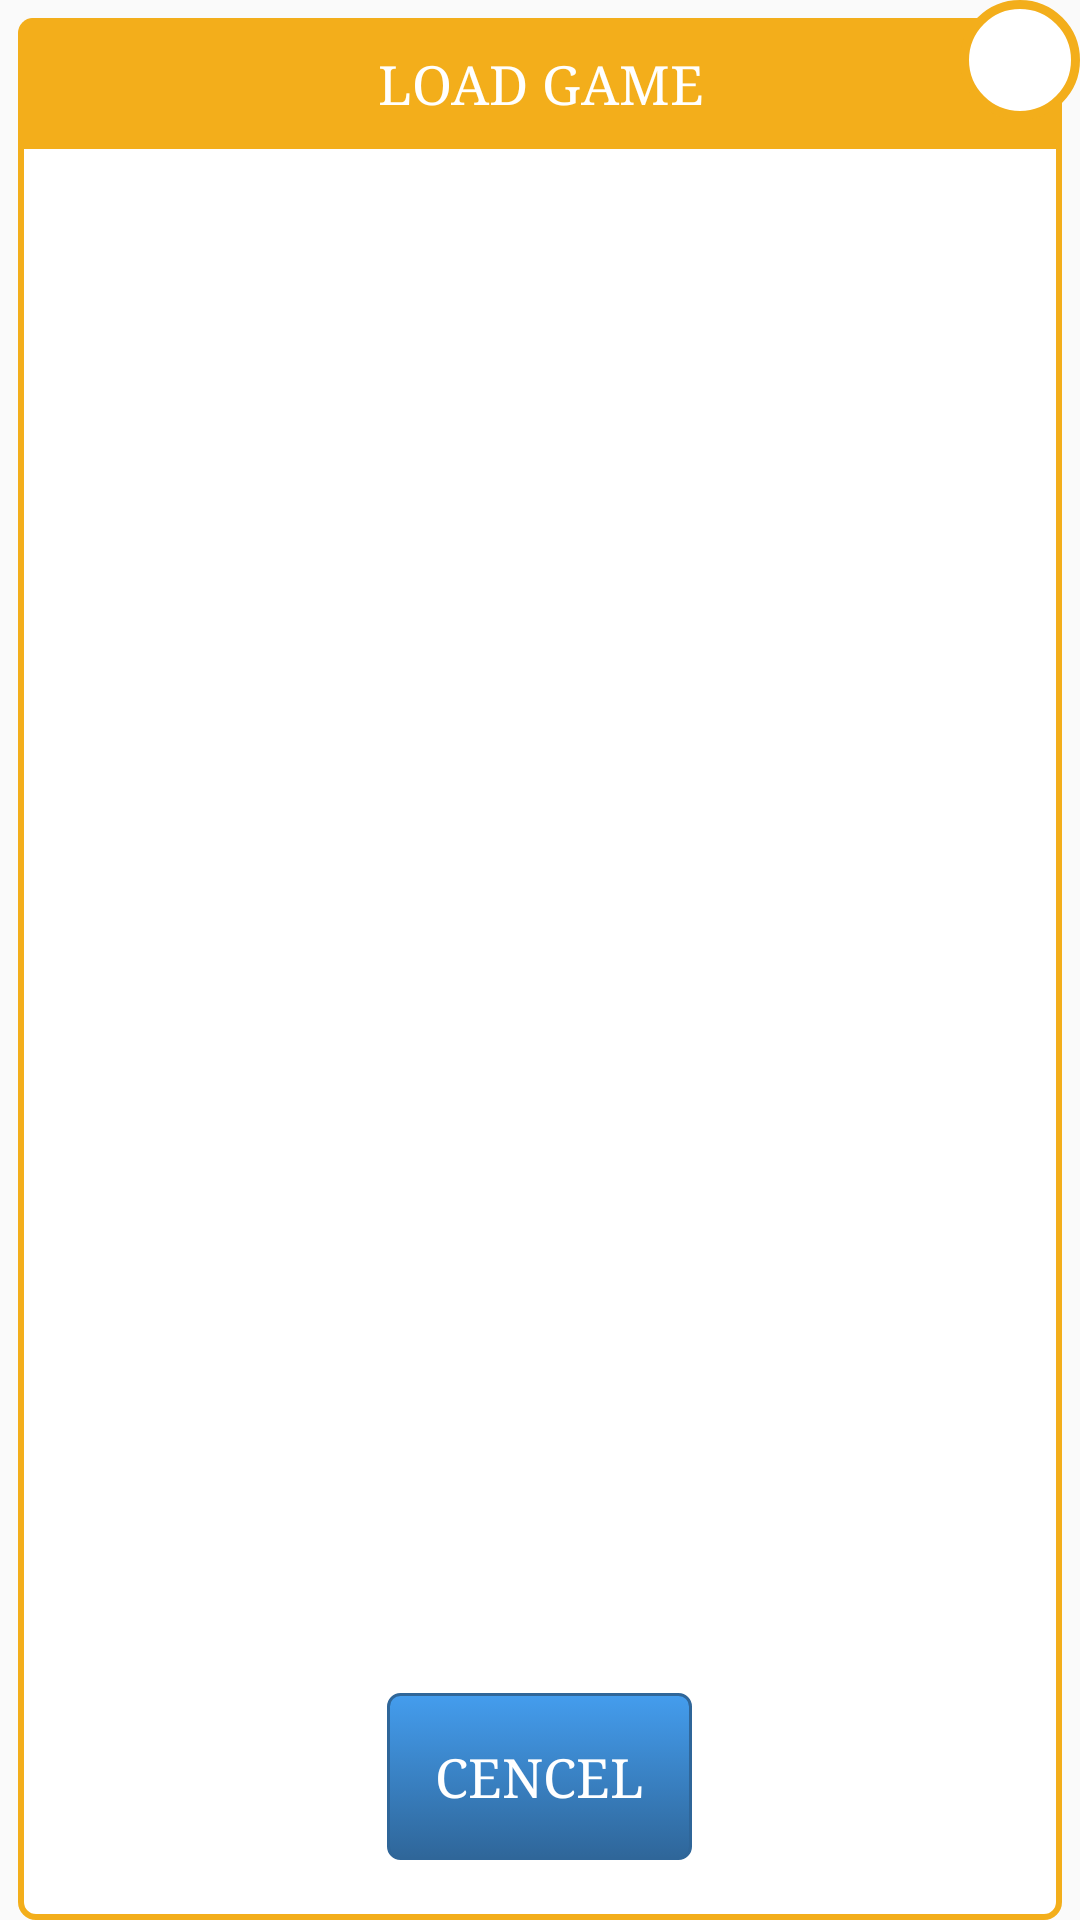

The Android layout XML behind this screen, and the referenced resources:
<!-- AndroidManifest.xml: application theme AppTheme.NoActionBar -->
<!-- res/layout/fragment_saved_games.xml -->
<?xml version="1.0" encoding="utf-8"?>
<RelativeLayout xmlns:android="http://schemas.android.com/apk/res/android"
    android:layout_width="match_parent"
    android:layout_height="match_parent">


    <RelativeLayout

        android:layout_width="match_parent"
        android:layout_height="wrap_content"
        android:layout_alignParentTop="true"
        android:layout_marginLeft="6dp"
        android:layout_marginRight="6dp"
        android:layout_marginTop="6dp"
        android:background="@drawable/bg_dialog"
        android:gravity="center_horizontal"
        android:orientation="vertical"
        android:paddingBottom="20dp">


        <TextView
            android:id="@+id/title"
            android:layout_width="match_parent"
            android:layout_height="wrap_content"
            android:layout_alignParentTop="true"
            android:background="@drawable/bg_title"
            android:gravity="center_vertical|center_horizontal"
            android:padding="10dp"
            android:text="@string/load_game"
            android:textColor="@android:color/white"
            android:textSize="18sp"
            android:typeface="serif" />

        />


        <RelativeLayout
            android:layout_width="match_parent"
            android:layout_height="match_parent"
            android:layout_above="@+id/cencel_button"
            android:layout_below="@+id/title">

            <android.support.v7.widget.RecyclerView
                android:id="@+id/list"
                android:layout_width="match_parent"
                android:layout_height="match_parent" />

        </RelativeLayout>


        <Button
            android:id="@+id/cencel_button"
            android:layout_width="wrap_content"
            android:layout_height="wrap_content"
            android:layout_alignParentBottom="true"
            android:layout_centerHorizontal="true"
            android:layout_marginTop="6dp"
            android:text="@string/cencel"
            android:textColor="@android:color/white" />
    </RelativeLayout>


    <ImageButton
        android:id="@+id/close_button"
        android:layout_width="40dp"
        android:layout_height="40dp"
        android:layout_alignParentRight="true"
        android:layout_alignParentTop="true"
        android:background="@drawable/bt_dialog_close"
        android:src="@drawable/ic_clear_black_24dp"
        android:textColor="#449dee" />

</RelativeLayout>
<!-- resources referenced by this layout -->
<resources>
  <!-- drawable bg_dialog (drawable) -->
  <?xml version="1.0" encoding="utf-8"?>
  <shape xmlns:android="http://schemas.android.com/apk/res/android">
      <corners android:radius="5dp" />
      <stroke
          android:width="2dp"
          android:color="@color/orange_light" />
      <solid android:color="@color/white" />
  
  </shape>
  <!-- drawable bg_title (drawable) -->
  <?xml version="1.0" encoding="utf-8"?>
  <shape xmlns:android="http://schemas.android.com/apk/res/android">
  
      <corners
          android:topLeftRadius="5dp"
          android:topRightRadius="5dp" />
  
      <solid android:color="@color/orange_light" />
  
  </shape>
  <!-- drawable bt_dialog_close (drawable) -->
  <?xml version="1.0" encoding="utf-8"?>
  <shape xmlns:android="http://schemas.android.com/apk/res/android"
      android:shape="oval">
  
      <solid android:color="@android:color/white" />
  
  
      <stroke
          android:width="3dp"
          android:color="@color/orange_light" />
  
  </shape>
  <string name="cencel">CENCEL</string>
  <string name="load_game">LOAD GAME</string>
  <style name="AppTheme.NoActionBar">
          <item name="windowActionBar">false</item>
          <item name="windowNoTitle">true</item>
          <item name="android:buttonStyle">@style/MyButton</item>
          <item name="android:imageButtonStyle">@style/MyButton</item>
          <item name="buttonStyle">@style/MyButton</item>
          <item name="imageButtonStyle">@style/MyButton</item>
  
      </style>
  <color name="orange_light">#f3ae1b</color>
  <color name="white">#fff</color>
  <style name="MyButton" parent="android:Widget.Button">
          <item name="android:background">@drawable/blue_button</item>
          <item name="android:textColor">@color/white</item>
          <item name="android:padding">@dimen/m_dimen</item>
          <item name="android:textSize">18sp</item>
          <item name="android:typeface">serif</item>
      </style>
  <!-- drawable blue_button (drawable) -->
  <?xml version="1.0" encoding="utf-8"?>
  <selector xmlns:android="http://schemas.android.com/apk/res/android">
      <item android:state_pressed="true" >
          <shape>
              <solid
                  android:color="@color/blue" />
              <stroke
                  android:width="1dp"
                  android:color="@color/blue_dark" />
              <corners
                  android:radius="3dp" />
              <padding
                  android:left="10dp"
                  android:top="10dp"
                  android:right="10dp"
                  android:bottom="10dp" />
          </shape>
      </item>
      <item>
          <shape>
              <gradient
                  android:startColor="@color/blue"
                  android:endColor="@color/blue_dark"
                  android:angle="270" />
              <stroke
                  android:width="1dp"
                  android:color="@color/blue_dark" />
              <corners
                  android:radius="4dp" />
              <padding
                  android:left="10dp"
                  android:top="10dp"
                  android:right="10dp"
                  android:bottom="10dp" />
          </shape>
      </item>
  </selector>
  <dimen name="m_dimen">16dp</dimen>
  <color name="blue">#449dee</color>
  <color name="blue_dark">#2f6699</color>
</resources>
